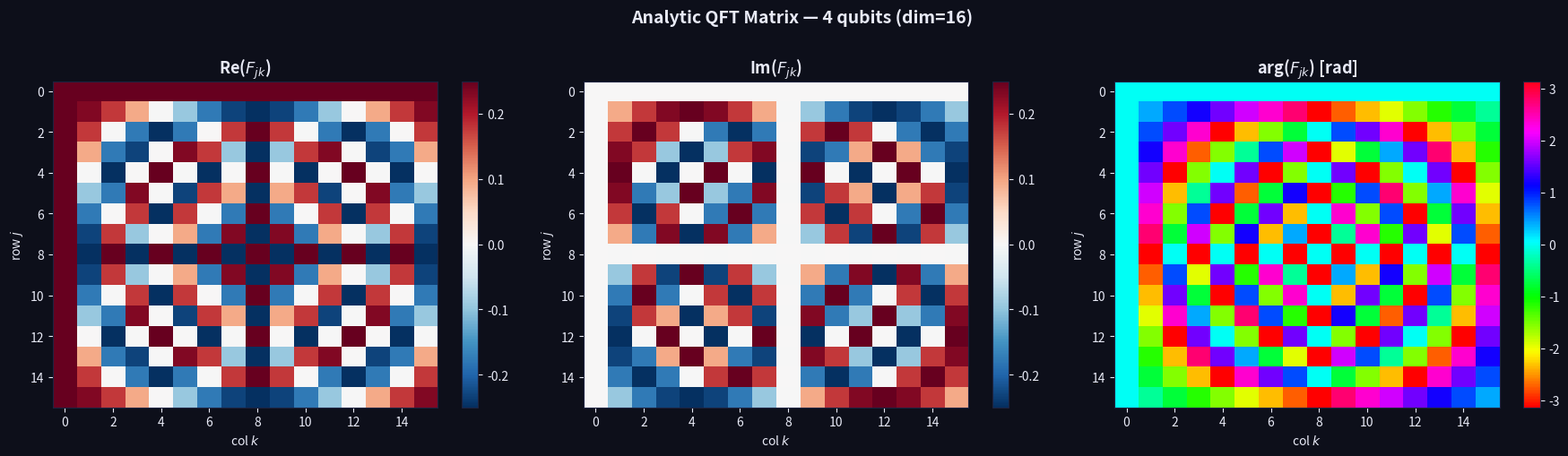
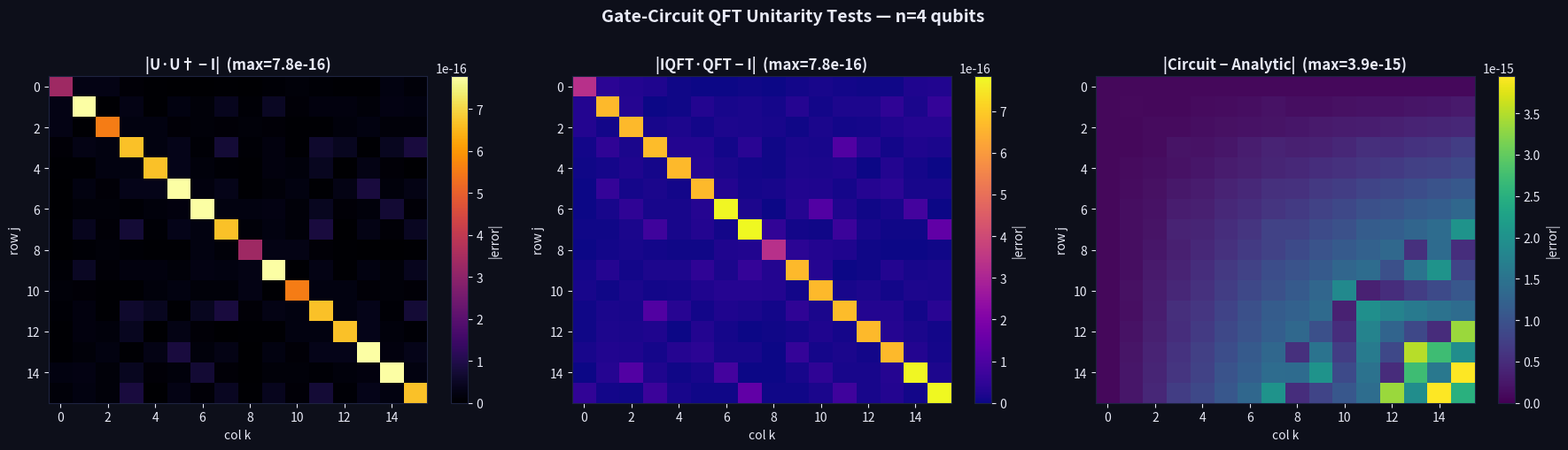
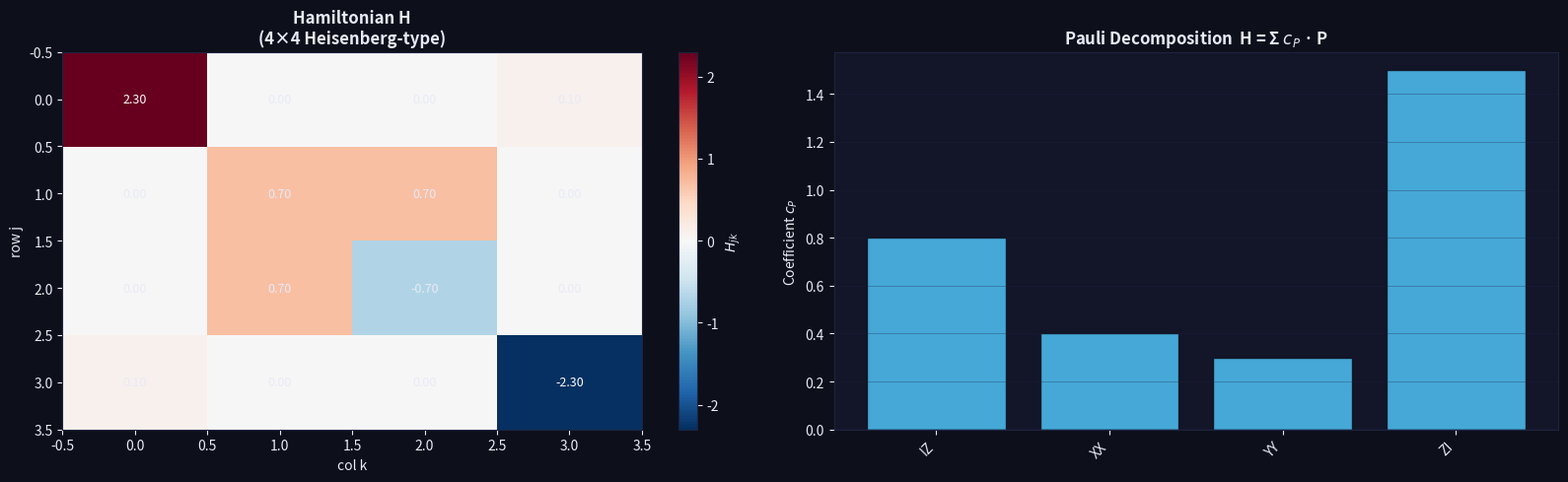
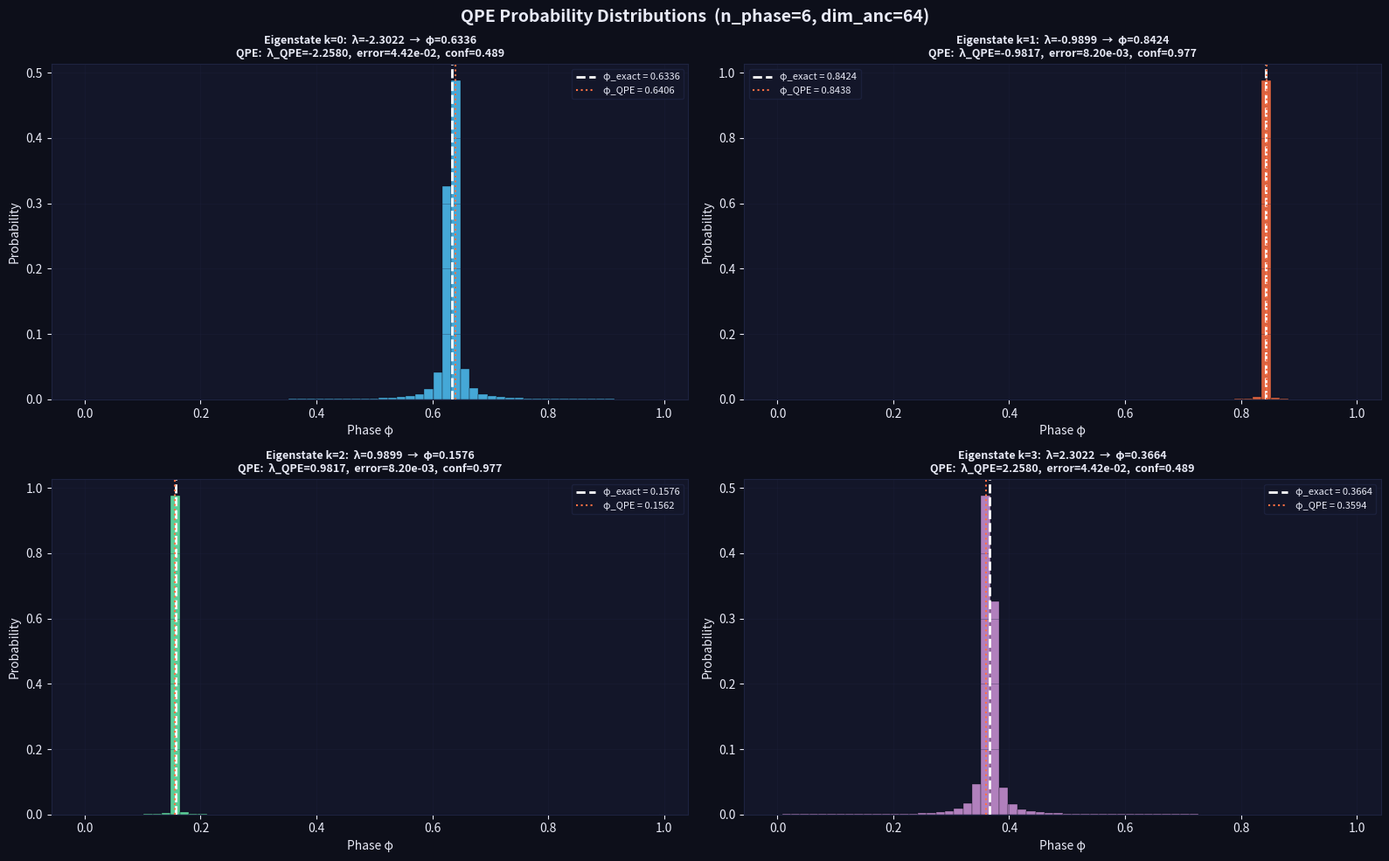
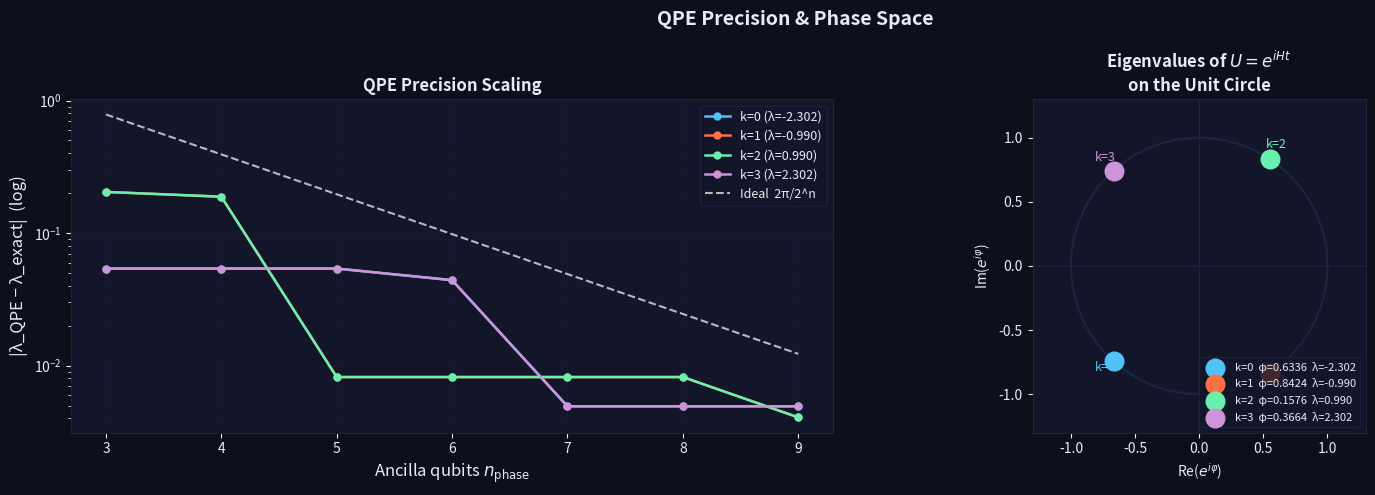

Here is the Python script that generated these plots, in order:
import numpy as np
import matplotlib.pyplot as plt
import matplotlib.gridspec as gridspec
from itertools import product as iproduct
from scipy.linalg import eigh

# ── Colour palette ─────────────────────────────────────────────────
BG, PANEL  = "#0d0f1a", "#131629"
ACCENT     = "#4fc3f7"
WARM       = "#ff7043"
GREEN      = "#69f0ae"
PURPLE     = "#ce93d8"
GRID       = "#1e2340"
TEXT       = "#e8eaf6"
PINK       = "#f48fb1"

def dark_style():
    plt.rcParams.update({
        'figure.facecolor': BG,    'axes.facecolor':  PANEL,
        'axes.edgecolor':   GRID,  'axes.labelcolor': TEXT,
        'xtick.color':      TEXT,  'ytick.color':     TEXT,
        'text.color':       TEXT,  'grid.color':      GRID,
        'grid.linewidth':   0.6,   'legend.facecolor':PANEL,
        'legend.edgecolor': GRID,
    })

dark_style()
print("Imports OK — NumPy", np.__version__)


def analytic_qft(n):
    """Closed-form QFT matrix: F[j,k] = omega^(jk) / sqrt(2^n)."""
    dim   = 2 ** n
    omega = np.exp(2j * np.pi / dim)
    idx   = np.arange(dim)
    return np.power(omega, np.outer(idx, idx)) / np.sqrt(dim)

def analytic_iqft(n):
    """Closed-form IQFT = QFT†."""
    return analytic_qft(n).conj()

# Test on n=4
n = 4
F  = analytic_qft(n)
Fd = analytic_iqft(n)

print(f"QFT shape:              {F.shape}")
print(f"Max |F·F† − I|:         {np.max(np.abs(F @ Fd - np.eye(2**n))):.3e}")
print(f"Max |IQFT − QFT†|:      {np.max(np.abs(Fd - F.conj().T)):.3e}")
print(f"All |F_jk| = 1/√{2**n}:  {np.allclose(np.abs(F), 1/np.sqrt(2**n))}")


# Visualise QFT matrix
fig, axes = plt.subplots(1, 3, figsize=(18, 5))
n_vis = 4; F_vis = analytic_qft(n_vis)
for ax_i, (data, cmap, title) in zip(axes, [
    (F_vis.real,       'RdBu_r', 'Re($F_{jk}$)'),
    (F_vis.imag,       'RdBu_r', 'Im($F_{jk}$)'),
    (np.angle(F_vis),  'hsv',    'arg($F_{jk}$) [rad]'),
]):
    vabs = max(np.abs(data).max(), 1e-16)
    im = ax_i.imshow(data, cmap=cmap, vmin=-vabs, vmax=vabs,
                     interpolation='nearest', aspect='auto')
    plt.colorbar(im, ax=ax_i)
    ax_i.set_title(title, fontweight='bold', color=TEXT, fontsize=13)
    ax_i.set_xlabel('col $k$'); ax_i.set_ylabel('row $j$')
plt.suptitle(f'Analytic QFT Matrix — {n_vis} qubits (dim={2**n_vis})',
             fontsize=14, fontweight='bold', color=TEXT, y=1.01)
plt.tight_layout(); plt.show()


class QuantumState:
    """n-qubit complex state vector with convenience constructors."""
    def __init__(self, amplitudes, label=''):
        self._vec = np.asarray(amplitudes, dtype=complex)
        self._n   = int(round(np.log2(len(self._vec))))
        self.label = label

    @classmethod
    def computational_basis(cls, idx, n):
        v = np.zeros(2**n, dtype=complex); v[idx] = 1.0
        return cls(v, label=f'|{idx}⟩')

    @classmethod
    def random(cls, n, seed=None):
        rng = np.random.default_rng(seed)
        v   = rng.standard_normal(2**n) + 1j*rng.standard_normal(2**n)
        return cls(v / np.linalg.norm(v), label='random')

    @property
    def n_qubits(self): return self._n
    @property
    def amplitudes(self): return self._vec.copy()
    @property
    def probabilities(self): return np.abs(self._vec)**2
    @property
    def norm(self): return float(np.linalg.norm(self._vec))


class _FourierBase:
    _sign = +1; _label = 'F'
    def __init__(self, n):
        self._n = n; self._dim = 2**n; self._mat = None
    def _build(self):
        dim = self._dim
        idx = np.arange(dim)
        return np.power(np.exp(self._sign*2j*np.pi/dim),
                        np.outer(idx, idx)) / np.sqrt(dim)
    @property
    def matrix(self):
        if self._mat is None: self._mat = self._build()
        return self._mat
    def apply(self, state):
        return QuantumState(self.matrix @ state.amplitudes,
                            label=f'{self._label}({state.label})')
    def __call__(self, state): return self.apply(state)


class QFTOperator(_FourierBase):
    _sign = +1; _label = 'QFT'

class IQFTOperator(_FourierBase):
    _sign = -1; _label = 'IQFT'

# Test
n = 4
qft_op  = QFTOperator(n)
iqft_op = IQFTOperator(n)
s5      = QuantumState.computational_basis(5, n)
s_out   = qft_op(s5)
s_back  = iqft_op(s_out)
fid     = abs(np.vdot(s5.amplitudes, s_back.amplitudes))**2

print(f"Input:              {s5.label}")
print(f"After QFT:          {s_out.label}  (norm={s_out.norm:.10f})")
print(f"Round-trip fidelity = {fid:.15f}")
print(f"IQFT = QFT†?        {np.allclose(iqft_op.matrix, qft_op.matrix.conj().T)}")


# ── Single-qubit gate matrices ────────────────────────────────────
def _H():
    return np.array([[1,1],[1,-1]], dtype=complex) / np.sqrt(2)

def _R(k):
    """R_k = diag(1, exp(2πi/2^k))."""
    return np.array([[1,0],[0,np.exp(2j*np.pi/(2**k))]], dtype=complex)

def _Rd(k):
    return _R(k).conj().T

# ── Embedding into n-qubit space ──────────────────────────────────
def embed_single(n, qubit, gate2):
    ops = [np.eye(2,dtype=complex)]*n; ops[qubit]=gate2
    r=ops[0]
    for op in ops[1:]: r=np.kron(r,op)
    return r

def embed_controlled(n, ctrl, tgt, gate2):
    P0=np.array([[1,0],[0,0]],dtype=complex)
    P1=np.array([[0,0],[0,1]],dtype=complex)
    def branch(proj, g):
        ops=[np.eye(2,dtype=complex)]*n; ops[ctrl]=proj; ops[tgt]=g
        r=ops[0]
        for op in ops[1:]: r=np.kron(r,op)
        return r
    return branch(P0,np.eye(2,dtype=complex)) + branch(P1,gate2)

def embed_swap(n, i, j):
    X=np.array([[0,1],[1,0]],dtype=complex)
    c=lambda a,b: embed_controlled(n,a,b,X)
    return c(i,j)@c(j,i)@c(i,j)

# ── Circuit construction ──────────────────────────────────────────
def qft_circuit(n):
    """Build n-qubit QFT from H + CR_k + SWAP gates."""
    U = np.eye(2**n, dtype=complex)
    for j in range(n):
        U = embed_single(n, j, _H()) @ U
        for m in range(j+1, n):
            U = embed_controlled(n, m, j, _R(m-j+1)) @ U
    for i in range(n//2):
        U = embed_swap(n, i, n-1-i) @ U
    return U

def iqft_circuit(n):
    """Build n-qubit IQFT (reversed circuit, R_k → R_k†)."""
    U = np.eye(2**n, dtype=complex)
    for i in range(n//2):
        U = embed_swap(n, i, n-1-i) @ U
    for j in range(n-1, -1, -1):
        for m in range(n-1, j, -1):
            U = embed_controlled(n, m, j, _Rd(m-j+1)) @ U
        U = embed_single(n, j, _H()) @ U
    return U

# Test
n = 3
U_circ = qft_circuit(n)
U_iqft = iqft_circuit(n)
U_ref  = analytic_qft(n)
I      = np.eye(2**n)

print(f"n={n} qubits (dim={2**n})")
print(f"  Max |U·U† − I|:           {np.max(np.abs(U_circ@U_circ.conj().T-I)):.3e}")
print(f"  Max |IQFT·QFT − I|:       {np.max(np.abs(U_iqft@U_circ-I)):.3e}")
print(f"  Max |circuit − analytic|:  {np.max(np.abs(U_circ-U_ref)):.3e}")


# Unitarity tests for n=3 and n=4
fig, axes = plt.subplots(1, 3, figsize=(18, 5))
n_test = 4
Uc = qft_circuit(n_test)
Ui = iqft_circuit(n_test)
In = np.eye(2**n_test)

for ax_i, (data, cmap, title) in zip(axes, [
    (np.abs(Uc @ Uc.conj().T - In), 'inferno', f'|U·U† − I|  (max={np.max(np.abs(Uc@Uc.conj().T-In)):.1e})'),
    (np.abs(Ui @ Uc - In),          'plasma',  f'|IQFT·QFT − I|  (max={np.max(np.abs(Ui@Uc-In)):.1e})'),
    (np.abs(Uc - analytic_qft(n_test)), 'viridis', f'|Circuit − Analytic|  (max={np.max(np.abs(Uc-analytic_qft(n_test))):.1e})'),
]):
    im = ax_i.imshow(data, cmap=cmap, vmin=0, vmax=max(data.max(),1e-16),
                     interpolation='nearest', aspect='auto')
    plt.colorbar(im, ax=ax_i, label='|error|')
    ax_i.set_title(title, fontweight='bold', color=TEXT)
    ax_i.set_xlabel('col k'); ax_i.set_ylabel('row j')

plt.suptitle(f'Gate-Circuit QFT Unitarity Tests — n={n_test} qubits',
             fontsize=14, fontweight='bold', color=TEXT, y=1.01)
plt.tight_layout(); plt.show()


# ── Pauli matrices ────────────────────────────────────────────────
I2 = np.eye(2, dtype=complex)
X  = np.array([[0,1],[1,0]], dtype=complex)
Y  = np.array([[0,-1j],[1j,0]], dtype=complex)
Z  = np.array([[1,0],[0,-1]], dtype=complex)
PAULIS = {'I':I2, 'X':X, 'Y':Y, 'Z':Z}

def pauli_tensor(labels):
    """Tensor product of Paulis: 'ZI' → Z⊗I."""
    r = PAULIS[labels[0]]
    for ch in labels[1:]: r = np.kron(r, PAULIS[ch])
    return r

def pauli_decompose(M):
    """Decompose 2^n × 2^n Hermitian M into Pauli basis."""
    dim = M.shape[0]; n = int(round(np.log2(dim)))
    coeffs = {}
    for labels in iproduct('IXYZ', repeat=n):
        label = ''.join(labels)
        P = pauli_tensor(label)
        c = np.trace(P.conj().T @ M) / dim
        if abs(c) > 1e-12: coeffs[label] = complex(c)
    return coeffs

def reconstruct_from_pauli(coeffs, n):
    M = np.zeros((2**n,2**n), dtype=complex)
    for label, c in coeffs.items(): M += c * pauli_tensor(label)
    return M

# Define the demo Hamiltonian
H = (1.5 * pauli_tensor('ZI') + 0.8 * pauli_tensor('IZ')
   + 0.4 * pauli_tensor('XX') + 0.3 * pauli_tensor('YY'))
H = H.real   # purely real symmetric

print("H =")
print(np.round(H, 4))

coeffs = pauli_decompose(H)
print("\nPauli decomposition:")
print(f"  {'Label':>6}   {'Re(c)':>10}   {'Im(c)':>10}   {'|c|':>8}")
print("  " + "─"*44)
for lbl, c in sorted(coeffs.items(), key=lambda x: -abs(x[1])):
    print(f"  {lbl:>6}   {c.real:>10.5f}   {c.imag:>10.5f}   {abs(c):>8.5f}")

H_rec = reconstruct_from_pauli(coeffs, n=2)
print(f"\nReconstruction error: {np.max(np.abs(H - H_rec)):.3e}")


# Visualise Pauli coefficients and Hamiltonian
fig, axes = plt.subplots(1, 2, figsize=(16, 5))

# Left: Hamiltonian heatmap
ax = axes[0]
vabs = max(np.abs(H).max(), 1e-9)
im = ax.imshow(H, cmap='RdBu_r', vmin=-vabs, vmax=vabs,
               interpolation='nearest', aspect='auto')
plt.colorbar(im, ax=ax, label='$H_{jk}$')
for i in range(4):
    for j in range(4):
        ax.text(j, i, f'{H[i,j]:.2f}', ha='center', va='center',
                fontsize=9, color='white' if abs(H[i,j])>vabs*0.4 else TEXT)
ax.set_title('Hamiltonian H\n(4×4 Heisenberg-type)',
             fontweight='bold', color=TEXT)
ax.set_xlabel('col k'); ax.set_ylabel('row j')

# Right: Pauli bar chart
ax2 = axes[1]
lbls = list(coeffs.keys()); vals = [coeffs[l].real for l in lbls]
cols = [ACCENT if v>=0 else WARM for v in vals]
ax2.bar(range(len(lbls)), vals, color=cols, edgecolor=BG, alpha=0.85)
ax2.set_xticks(range(len(lbls))); ax2.set_xticklabels(lbls, rotation=45, ha='right')
ax2.axhline(0, color=GRID, lw=1)
ax2.set_title('Pauli Decomposition  H = Σ $c_P$ · P',
              fontweight='bold', color=TEXT)
ax2.set_ylabel('Coefficient $c_P$')
ax2.grid(True, alpha=0.35, axis='y')
plt.tight_layout(); plt.show()


def matrix_exponentiate(H, t=1.0):
    """U = exp(i H t) via eigendecomposition."""
    vals, vecs = eigh(H)
    return (vecs * np.exp(1j*vals*t)) @ vecs.conj().T

def embed_anc_gate(n_anc, n_tgt, anc_qubit, gate2):
    """Embed 2×2 gate on ancilla qubit into (n_anc+n_tgt)-qubit space."""
    n_total = n_anc + n_tgt
    ops = [np.eye(2,dtype=complex)]*n_total; ops[anc_qubit]=gate2
    r=ops[0]
    for op in ops[1:]: r=np.kron(r,op)
    return r

def controlled_unitary(U_tgt, n_anc, anc_qubit, n_tgt):
    """Controlled-U: ancilla qubit `anc_qubit` controls U on target."""
    P0=np.array([[1,0],[0,0]],dtype=complex)
    P1=np.array([[0,0],[0,1]],dtype=complex)
    def anc_embed(proj):
        ops=[np.eye(2,dtype=complex)]*n_anc; ops[anc_qubit]=proj
        r=ops[0]
        for op in ops[1:]: r=np.kron(r,op)
        return r
    dim_tgt = 2**n_tgt
    return (np.kron(anc_embed(P0), np.eye(dim_tgt,dtype=complex))
          + np.kron(anc_embed(P1), U_tgt))

def qpe_circuit(U, eigenstate, n_phase):
    """
    Simulate QPE and return measurement probability distribution.

    Parameters
    ----------
    U          : m×m unitary (m = 2^n_tgt)
    eigenstate : length-m eigenvector of U
    n_phase    : number of ancilla qubits (precision = 1/2^n_phase)

    Returns
    -------
    probs : length-2^n_phase array of ancilla measurement probabilities
    """
    n_tgt   = int(round(np.log2(len(eigenstate))))
    dim_anc = 2**n_phase; dim_tgt = 2**n_tgt

    # Initialise |0...0>_anc ⊗ |ψ>_tgt
    anc0 = np.zeros(dim_anc, dtype=complex); anc0[0]=1.0
    psi  = np.kron(anc0, eigenstate.astype(complex))

    # H on every ancilla qubit
    for k in range(n_phase):
        psi = embed_anc_gate(n_phase, n_tgt, k, _H()) @ psi

    # Controlled-U^{2^k}
    Upow = U.copy()
    for k in range(n_phase-1, -1, -1):
        CU  = controlled_unitary(Upow, n_phase, k, n_tgt)
        psi = CU @ psi
        Upow = Upow @ Upow

    # IQFT on ancilla register
    IQFT_full = np.kron(iqft_circuit(n_phase), np.eye(dim_tgt,dtype=complex))
    psi = IQFT_full @ psi

    # Partial trace over target → ancilla probabilities
    return np.sum(np.abs(psi.reshape(dim_anc, dim_tgt))**2, axis=1)

print("QPE functions defined.")
print("Controlled-unitary test:")
U_test = analytic_qft(2)
CU     = controlled_unitary(U_test, 1, 0, 2)
print(f"  CU shape: {CU.shape},  max|CU·CU†−I|={np.max(np.abs(CU@CU.conj().T-np.eye(8))):.2e}")


n_phase = 6
t       = 1.0
U       = matrix_exponentiate(H, t=t)

# Verify U is unitary
print(f"max|U·U†−I| = {np.max(np.abs(U@U.conj().T-np.eye(4))):.2e}")

# Exact eigenvalues and phases
exact_evals, exact_evecs = eigh(H)
exact_phases = (exact_evals * t / (2*np.pi)) % 1.0

print(f"\nExact eigenvalues and QPE phases (n_phase={n_phase}):")
print(f"  {'k':>3}  {'λ_k':>10}  {'φ_k':>10}  {'j_ideal':>12}")
print("  " + "─"*42)
for k, (ev, ph) in enumerate(zip(exact_evals, exact_phases)):
    print(f"  {k:>3}  {ev:>10.5f}  {ph:>10.6f}  {ph*2**n_phase:>12.3f}")


# Run QPE for each eigenstate
results = []
for k in range(4):
    evec  = exact_evecs[:, k]
    probs = qpe_circuit(U, evec, n_phase)
    best  = int(np.argmax(probs))
    phi_raw = best / 2**n_phase
    phi_qpe = phi_raw - 1.0 if phi_raw > 0.5 else phi_raw
    lam_qpe = phi_qpe * 2*np.pi / t
    results.append(dict(k=k, exact_eval=exact_evals[k],
                        exact_phase=exact_phases[k],
                        phi_raw=phi_raw, phi_qpe=phi_qpe,
                        lam_qpe=lam_qpe,
                        error=abs(lam_qpe-exact_evals[k]),
                        confidence=float(probs[best]),
                        probs=probs))

print(f"QPE Results (n_phase={n_phase}, dim_anc={2**n_phase}):")
print(f"  {'k':>3}  {'λ_exact':>10}  {'φ_exact':>10}  "
      f"{'φ_QPE':>10}  {'λ_QPE':>10}  {'|error|':>10}  conf")
print("  " + "─"*70)
for r in results:
    print(f"  {r['k']:>3}  {r['exact_eval']:>10.5f}  {r['exact_phase']:>10.6f}  "
          f"{r['phi_qpe']:>10.6f}  {r['lam_qpe']:>10.5f}  "
          f"{r['error']:>10.2e}  {r['confidence']:.4f}")


# ── Plot probability distributions ───────────────────────────────
dim_anc    = 2**n_phase
phase_axis = np.arange(dim_anc) / dim_anc
ev_colours = [ACCENT, WARM, GREEN, PURPLE]

fig, axes = plt.subplots(2, 2, figsize=(16, 10))
axes = axes.flatten()

for k, r in enumerate(results):
    ax = axes[k]
    ax.bar(phase_axis, r['probs'], width=1/dim_anc,
           color=ev_colours[k], alpha=0.85, edgecolor=BG, linewidth=0.3)
    ax.axvline(r['exact_phase'], color='white', lw=2.0, ls='--',
               label=f"φ_exact = {r['exact_phase']:.4f}")
    ax.axvline(r['phi_raw'], color=WARM, lw=1.5, ls=':',
               label=f"φ_QPE = {r['phi_raw']:.4f}")
    ax.set_title(f"Eigenstate k={k}:  λ={r['exact_eval']:.4f}  "
                 f"→  φ={r['exact_phase']:.4f}\n"
                 f"QPE:  λ_QPE={r['lam_qpe']:.4f},  error={r['error']:.2e},  "
                 f"conf={r['confidence']:.3f}",
                 fontweight='bold', color=TEXT, fontsize=9)
    ax.set_xlabel("Phase φ", fontsize=10); ax.set_ylabel("Probability", fontsize=10)
    ax.legend(fontsize=8); ax.grid(True, alpha=0.35)

plt.suptitle(f'QPE Probability Distributions  (n_phase={n_phase}, dim_anc={dim_anc})',
             fontsize=14, fontweight='bold', color=TEXT)
plt.tight_layout(); plt.show()


# ── Precision scaling ─────────────────────────────────────────────
fig, (ax1, ax2) = plt.subplots(1, 2, figsize=(16, 5))

n_range = range(3, 10)
for i_k in range(4):
    errs = []
    for n_p in n_range:
        U_l = matrix_exponentiate(H, t=1.0)
        pr  = qpe_circuit(U_l, exact_evecs[:,i_k], n_p)
        phi_r = int(np.argmax(pr)) / (2**n_p)
        phi_u = phi_r-1.0 if phi_r>0.5 else phi_r
        errs.append(abs(phi_u*2*np.pi - exact_evals[i_k]))
    ax1.semilogy(list(n_range), errs, 'o-', color=ev_colours[i_k], lw=1.8, ms=5,
                  label=f"k={i_k} (λ={exact_evals[i_k]:.3f})")

# Ideal 1/2^n scaling
n_arr = np.array(list(n_range), float)
ax1.semilogy(n_arr, 2*np.pi/2**n_arr, '--', color='white', lw=1.5, alpha=0.7,
              label='Ideal  2π/2^n')
ax1.set_xlabel("Ancilla qubits $n_{\\rm phase}$", fontsize=12)
ax1.set_ylabel("|λ_QPE − λ_exact|  (log)", fontsize=12)
ax1.set_title("QPE Precision Scaling", fontweight='bold', color=TEXT)
ax1.legend(fontsize=9); ax1.grid(True, alpha=0.35, which='both')

# Unit circle plot
th = np.linspace(0, 2*np.pi, 400)
ax2.plot(np.cos(th), np.sin(th), color=GRID, lw=1.5)
for i_k, (ev, ph) in enumerate(zip(exact_evals, exact_phases)):
    angle = 2*np.pi*ph
    ax2.scatter(np.cos(angle), np.sin(angle), s=180,
                 color=ev_colours[i_k], zorder=5,
                 label=f"k={i_k}  φ={ph:.4f}  λ={ev:.3f}")
    ax2.annotate(f"k={i_k}", (np.cos(angle)*1.10, np.sin(angle)*1.10),
                  color=ev_colours[i_k], fontsize=9, ha='center')
ax2.axhline(0,color=GRID,lw=0.8); ax2.axvline(0,color=GRID,lw=0.8)
ax2.set_xlim(-1.3,1.3); ax2.set_ylim(-1.3,1.3); ax2.set_aspect('equal')
ax2.set_title("Eigenvalues of $U = e^{iHt}$\non the Unit Circle",
               fontweight='bold', color=TEXT)
ax2.set_xlabel("Re($e^{i\\varphi}$)"); ax2.set_ylabel("Im($e^{i\\varphi}$)")
ax2.legend(fontsize=8, loc='lower right'); ax2.grid(True, alpha=0.25)

plt.suptitle("QPE Precision & Phase Space", fontsize=14,
             fontweight='bold', color=TEXT)
plt.tight_layout(); plt.show()


print("=" * 62)
print(f"  QPE Summary  (n_phase={n_phase},  t={t})")
print("=" * 62)
print(f"  Hamiltonian: H = 1.5·ZI + 0.8·IZ + 0.4·XX + 0.3·YY")
print(f"  Precision:   2π/2^{n_phase} = {2*np.pi/2**n_phase:.5f}")
print()
print(f"  {'k':>3}  {'λ_exact':>10}  {'λ_QPE':>10}  {'|error|':>10}  {'conf':>6}")
print("  " + "─"*46)
for r in results:
    print(f"  {r['k']:>3}  {r['exact_eval']:>10.5f}  "
          f"{r['lam_qpe']:>10.5f}  {r['error']:>10.2e}  {r['confidence']:>6.4f}")
print()
print("  Pauli decomposition of H:")
for lbl, c in sorted(coeffs.items(), key=lambda x:-abs(x[1])):
    print(f"    {lbl}: {c.real:+.3f}")
